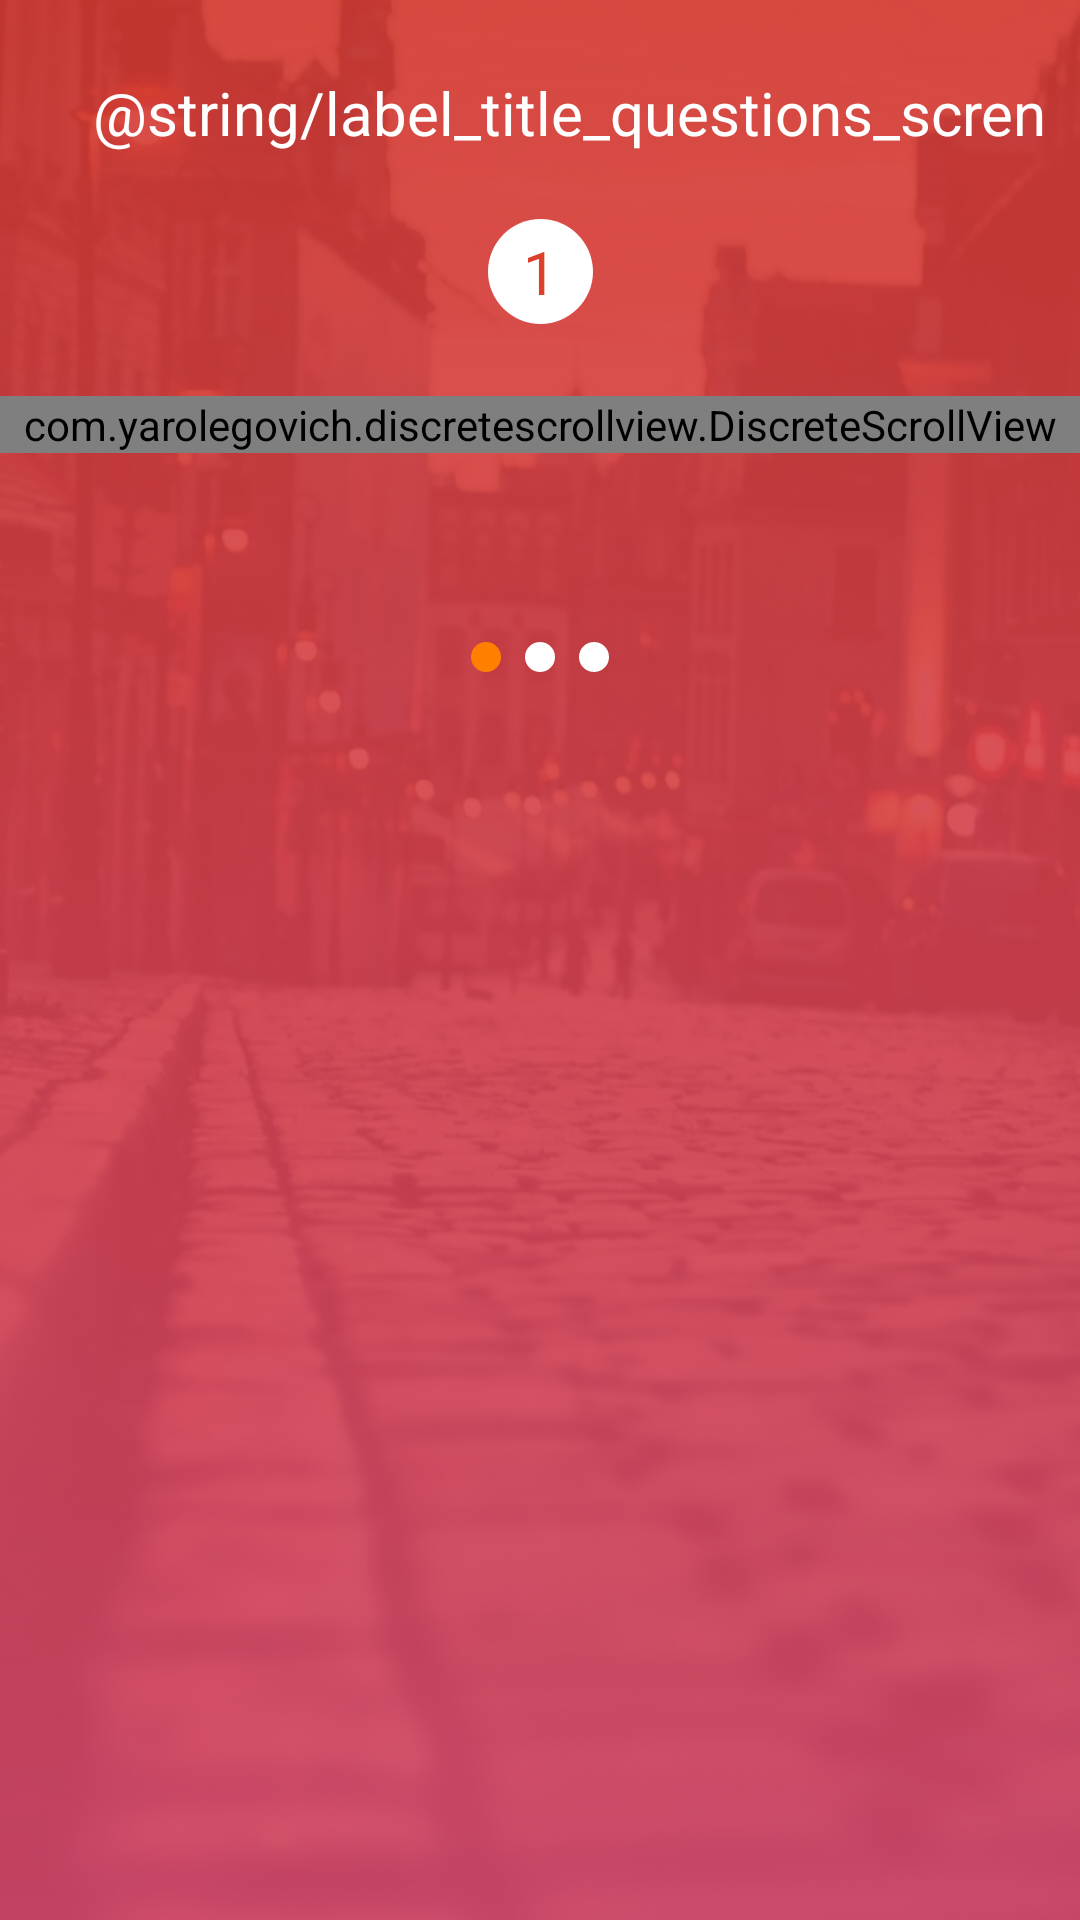

Produce the Android XML layout that renders to this screen, including the resource entries it uses.
<!-- AndroidManifest.xml: application theme AppTheme -->
<!-- res/layout/questions_fragment.xml -->
<?xml version="1.0" encoding="utf-8"?>
<androidx.constraintlayout.widget.ConstraintLayout xmlns:android="http://schemas.android.com/apk/res/android"
    xmlns:app="http://schemas.android.com/apk/res-auto"
    xmlns:tools="http://schemas.android.com/tools"
    android:layout_width="match_parent"
    android:layout_height="match_parent"
    android:background="@drawable/bg_questions"
    tools:context=".view.questions.QuestionsFragment">

    <View
        android:layout_width="match_parent"
        android:layout_height="match_parent"
        android:alpha=".9"
        android:background="@drawable/shape_gradient_question_screen" />

    <TextView
        android:id="@+id/textView"
        android:layout_width="wrap_content"
        android:layout_height="wrap_content"
        android:layout_marginTop="24dp"
        android:text="@string/label_title_questions_scren"
        android:textColor="@android:color/white"
        android:textSize="20sp"
        app:layout_constraintEnd_toEndOf="parent"
        app:layout_constraintStart_toEndOf="@+id/iv_back"
        app:layout_constraintTop_toTopOf="parent" />

    <ImageView
        android:id="@+id/iv_back"
        android:layout_width="wrap_content"
        android:layout_height="wrap_content"
        android:layout_marginStart="20dp"
        android:layout_marginTop="24dp"
        android:src="@drawable/ic_back"
        app:layout_constraintStart_toStartOf="parent"
        app:layout_constraintTop_toTopOf="parent" />

    <TextView
        android:id="@+id/tv_current"
        android:layout_width="35dp"
        android:layout_height="35dp"
        android:layout_marginTop="22dp"
        android:background="@drawable/circle_bg_withe"
        android:gravity="center"
        android:text="1"
        android:textColor="@color/colorButtonPrimary"
        android:textSize="20sp"
        app:layout_constraintEnd_toEndOf="parent"
        app:layout_constraintStart_toStartOf="parent"
        app:layout_constraintTop_toBottomOf="@+id/textView" />

    <com.yarolegovich.discretescrollview.DiscreteScrollView
        android:id="@+id/question_list"
        android:layout_width="match_parent"
        android:layout_height="wrap_content"
        android:layout_marginTop="24dp"
        app:dsv_orientation="horizontal"
        app:layout_constraintEnd_toEndOf="parent"
        app:layout_constraintStart_toStartOf="parent"
        app:layout_constraintTop_toBottomOf="@+id/tv_current" />

    <LinearLayout
        android:layout_width="wrap_content"
        android:layout_height="wrap_content"
        android:layout_marginTop="63dp"
        android:orientation="horizontal"
        app:layout_constraintEnd_toEndOf="parent"
        app:layout_constraintStart_toStartOf="parent"
        app:layout_constraintTop_toBottomOf="@+id/question_list">

        <View
            android:id="@+id/v_item_one"
            android:layout_width="10dp"
            android:layout_height="10dp"
            android:background="@drawable/circle_bg_orange" />

        <View
            android:id="@+id/v_item_two"
            android:layout_width="10dp"
            android:layout_height="10dp"
            android:layout_marginStart="8dp"
            android:background="@drawable/circle_bg_withe" />

        <View
            android:id="@+id/v_item_trhee"
            android:layout_width="10dp"
            android:layout_height="10dp"
            android:layout_marginStart="8dp"
            android:background="@drawable/circle_bg_withe" />

    </LinearLayout>


</androidx.constraintlayout.widget.ConstraintLayout>
<!-- resources referenced by this layout -->
<resources>
  <color name="colorButtonPrimary">#dc402d</color>
  <!-- drawable bg_questions: jpg bitmap (drawable, 187046 bytes) -->
  <!-- drawable circle_bg_orange (drawable) -->
  <?xml version="1.0" encoding="utf-8"?>
  <shape xmlns:android="http://schemas.android.com/apk/res/android"
      android:shape="oval">
  
      <solid android:color="@color/colorButtonQuestion" />
  
      <size
          android:width="56dp"
          android:height="56dp" />
  </shape>
  <!-- drawable circle_bg_withe (drawable) -->
  <?xml version="1.0" encoding="utf-8"?>
  <shape xmlns:android="http://schemas.android.com/apk/res/android"
      android:shape="oval">
  
      <solid android:color="@android:color/white" />
  
      <size
          android:width="56dp"
          android:height="56dp" />
  </shape>
  <!-- drawable shape_gradient_question_screen (drawable) -->
  <?xml version="1.0" encoding="utf-8"?>
  <selector xmlns:android="http://schemas.android.com/apk/res/android">
      <item>
          <shape>
              <gradient
                  android:angle="90"
                  android:endColor="@color/colorDegradeOut"
                  android:startColor="@color/colorDegradeIn"
                  android:type="linear" />
          </shape>
      </item>
  </selector>
  <style name="AppTheme" parent="Theme.AppCompat.Light.NoActionBar">
          
          <item name="colorPrimary">@color/colorPrimary</item>
          <item name="colorPrimaryDark">@color/colorPrimaryDark</item>
          <item name="colorAccent">@color/colorAccent</item>
      </style>
  <color name="colorButtonQuestion">#ff8000</color>
  <color name="colorDegradeOut">#d63b32</color>
  <color name="colorDegradeIn">#d74a6c</color>
  <color name="colorPrimary">#FFFFFF</color>
  <color name="colorPrimaryDark">#FFFFFF</color>
  <color name="colorAccent">#de000000</color>
</resources>
